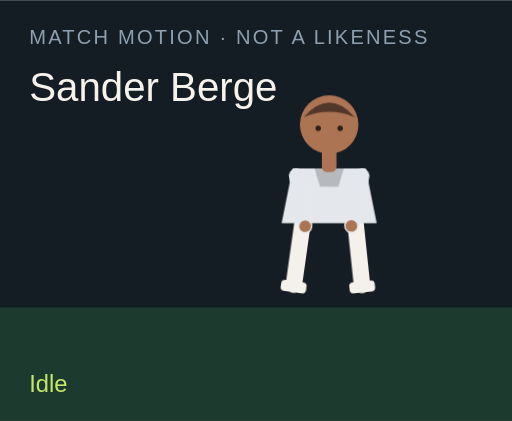
t = 0.00 s
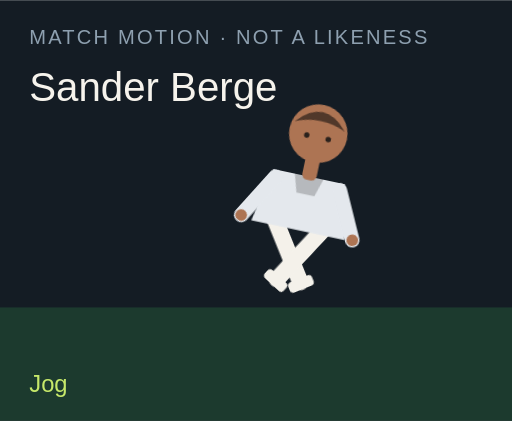
t = 1.50 s
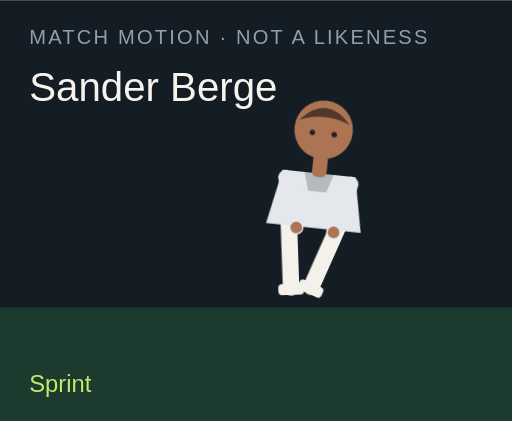
t = 3.00 s
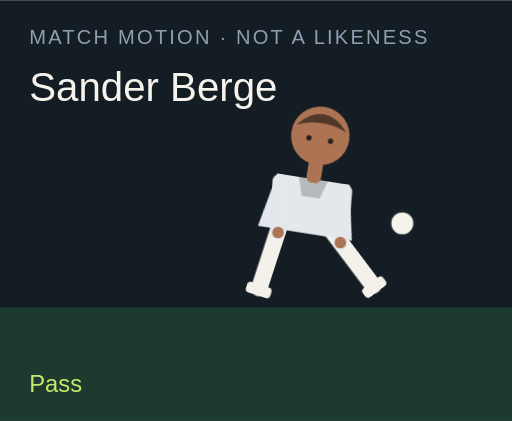
t = 4.50 s
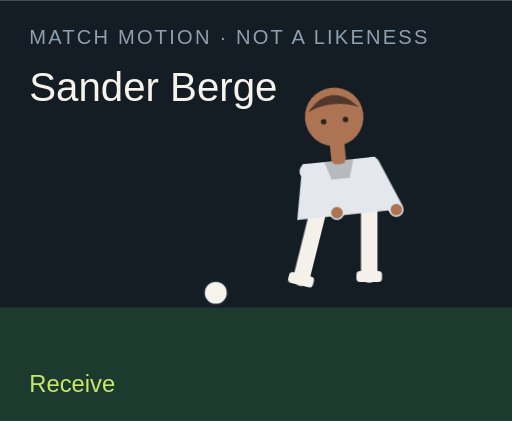
t = 6.00 s
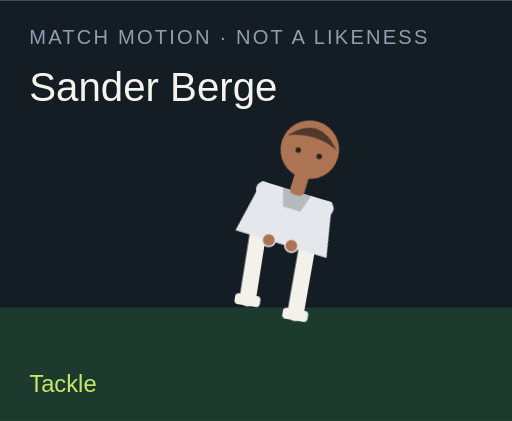
t = 7.50 s

The animated SVG that drew these frames (rendered in a browser with its animation timeline set to each time). Animation: 18 CSS @keyframes rules; one cycle of 9.00 s, repeats indefinitely.

<?xml version="1.0" encoding="UTF-8"?>
<svg xmlns="http://www.w3.org/2000/svg" viewBox="0 0 280 230" role="img">
  <style>@media (prefers-reduced-motion: reduce){animate,animateTransform{display:none}}</style>
  <rect width="280" height="230" fill="#141c24"/>
  <rect y="168" width="280" height="62" fill="#1c3a2e"/>
  <text x="16" y="24" fill="#8ea0b0" font-family="Arial,sans-serif" font-size="11" letter-spacing="1.2">MATCH MOTION · NOT A LIKENESS</text>
  <text x="16" y="55" fill="#f6f3ec" font-family="Impact,sans-serif" font-size="22">Sander Berge</text>
  <circle r="7" fill="#f6f3ec" stroke="#172028" stroke-width="2" id="motion-47804" cx="150" cy="160" opacity="0">
    
    
    
  </circle>
  <g transform="translate(132 40)">
    <g id="motion-47826" transform="rotate(0 48 90)">
      
      <g id="motion-47828" transform="translate(0 0)">
        
        <g transform="translate(34 78)"><g id="motion-47830" transform="rotate(8)"><path d="M0 0 V38" stroke="#f4f1ea" stroke-width="9" stroke-linecap="round"/><rect x="-7" y="36" width="14" height="6" rx="2" fill="#f4f1ea"/></g></g>
        <g transform="translate(62 78)"><g id="motion-47832" transform="rotate(-6)"><path d="M0 0 V38" stroke="#f4f1ea" stroke-width="9" stroke-linecap="round"/><rect x="-7" y="36" width="14" height="6" rx="2" fill="#f4f1ea"/></g></g>
        <path d="M28 52 h40 l6 30 H22 Z" fill="#e4e8ed"/>
        <path d="M40 52 h16 l-3 10 H43 Z" fill="#000" opacity=".2"/>
        <g transform="translate(30 56)"><g id="motion-47834" transform="rotate(-10)"><path d="M0 0 V28" stroke="#e4e8ed" stroke-width="8" stroke-linecap="round"/><circle cx="0" cy="28" r="3.2" fill="#ad7453"/></g></g>
        <g transform="translate(66 56)"><g id="motion-47836" transform="rotate(12)"><path d="M0 0 V28" stroke="#e4e8ed" stroke-width="8" stroke-linecap="round"/><circle cx="0" cy="28" r="3.2" fill="#ad7453"/></g></g>
        <rect x="44" y="40" width="8" height="14" rx="3" fill="#ad7453"/>
        <circle cx="48" cy="28" r="16" fill="#ad7453"/>
        <path d="M34 24 Q48 8 62 24 Q48 18 34 24" fill="#51382a"/>
        <circle cx="42" cy="30" r="1.5" fill="#2a211c"/><circle cx="54" cy="30" r="1.5" fill="#2a211c"/>
      </g>
    </g>
  </g>
  <text x="16" y="214" fill="#c6e86a" font-family="Arial,sans-serif" font-size="13" opacity="1" id="motion-47808">Idle</text><text x="16" y="214" fill="#c6e86a" font-family="Arial,sans-serif" font-size="13" opacity="0" id="motion-47810">Jog</text><text x="16" y="214" fill="#c6e86a" font-family="Arial,sans-serif" font-size="13" opacity="0" id="motion-47812">Sprint</text><text x="16" y="214" fill="#c6e86a" font-family="Arial,sans-serif" font-size="13" opacity="0" id="motion-47814">Dribble</text><text x="16" y="214" fill="#c6e86a" font-family="Arial,sans-serif" font-size="13" opacity="0" id="motion-47816">Pass</text><text x="16" y="214" fill="#c6e86a" font-family="Arial,sans-serif" font-size="13" opacity="0" id="motion-47818">Shoot</text><text x="16" y="214" fill="#c6e86a" font-family="Arial,sans-serif" font-size="13" opacity="0" id="motion-47820">Receive</text><text x="16" y="214" fill="#c6e86a" font-family="Arial,sans-serif" font-size="13" opacity="0" id="motion-47822">Tackle</text><text x="16" y="214" fill="#c6e86a" font-family="Arial,sans-serif" font-size="13" opacity="0" id="motion-47824">Arms wide</text>
<style>@keyframes track-47805{0%{cx:150px}11.1%{cx:156px}22.2%{cx:164px}33.300000000000004%{cx:142px}44.4%{cx:190px}55.60000000000001%{cx:250px}66.7%{cx:118px}77.8%{cx:150px}88.9%{cx:150px}100%{cx:150px}}@keyframes track-47806{0%{cy:160px}11.1%{cy:158px}22.2%{cy:154px}33.300000000000004%{cy:156px}44.4%{cy:148px}55.60000000000001%{cy:96px}66.7%{cy:160px}77.8%{cy:160px}88.9%{cy:160px}100%{cy:160px}}@keyframes track-47807{0%{opacity:0}11.1%{opacity:0}22.2%{opacity:0}33.300000000000004%{opacity:1}44.4%{opacity:1}55.60000000000001%{opacity:1}66.7%{opacity:1}77.8%{opacity:0}88.9%{opacity:0}100%{opacity:0}}@keyframes track-47809{0%{opacity:1}11.1%{opacity:0}22.2%{opacity:0}33.300000000000004%{opacity:0}44.4%{opacity:0}55.60000000000001%{opacity:0}66.7%{opacity:0}77.8%{opacity:0}88.9%{opacity:0}100%{opacity:1}}@keyframes track-47811{0%{opacity:0}11.1%{opacity:1}22.2%{opacity:0}33.300000000000004%{opacity:0}44.4%{opacity:0}55.60000000000001%{opacity:0}66.7%{opacity:0}77.8%{opacity:0}88.9%{opacity:0}100%{opacity:0}}@keyframes track-47813{0%{opacity:0}11.1%{opacity:0}22.2%{opacity:1}33.300000000000004%{opacity:0}44.4%{opacity:0}55.60000000000001%{opacity:0}66.7%{opacity:0}77.8%{opacity:0}88.9%{opacity:0}100%{opacity:0}}@keyframes track-47815{0%{opacity:0}11.1%{opacity:0}22.2%{opacity:0}33.300000000000004%{opacity:1}44.4%{opacity:0}55.60000000000001%{opacity:0}66.7%{opacity:0}77.8%{opacity:0}88.9%{opacity:0}100%{opacity:0}}@keyframes track-47817{0%{opacity:0}11.1%{opacity:0}22.2%{opacity:0}33.300000000000004%{opacity:0}44.4%{opacity:1}55.60000000000001%{opacity:0}66.7%{opacity:0}77.8%{opacity:0}88.9%{opacity:0}100%{opacity:0}}@keyframes track-47819{0%{opacity:0}11.1%{opacity:0}22.2%{opacity:0}33.300000000000004%{opacity:0}44.4%{opacity:0}55.60000000000001%{opacity:1}66.7%{opacity:0}77.8%{opacity:0}88.9%{opacity:0}100%{opacity:0}}@keyframes track-47821{0%{opacity:0}11.1%{opacity:0}22.2%{opacity:0}33.300000000000004%{opacity:0}44.4%{opacity:0}55.60000000000001%{opacity:0}66.7%{opacity:1}77.8%{opacity:0}88.9%{opacity:0}100%{opacity:0}}@keyframes track-47823{0%{opacity:0}11.1%{opacity:0}22.2%{opacity:0}33.300000000000004%{opacity:0}44.4%{opacity:0}55.60000000000001%{opacity:0}66.7%{opacity:0}77.8%{opacity:1}88.9%{opacity:0}100%{opacity:0}}@keyframes track-47825{0%{opacity:0}11.1%{opacity:0}22.2%{opacity:0}33.300000000000004%{opacity:0}44.4%{opacity:0}55.60000000000001%{opacity:0}66.7%{opacity:0}77.8%{opacity:0}88.9%{opacity:1}100%{opacity:0}}@keyframes track-47827{0%{transform:rotate(0deg)}11.1%{transform:rotate(8deg)}22.2%{transform:rotate(16deg)}33.300000000000004%{transform:rotate(6deg)}44.4%{transform:rotate(4deg)}55.60000000000001%{transform:rotate(14deg)}66.7%{transform:rotate(-6deg)}77.8%{transform:rotate(34deg)}88.9%{transform:rotate(0deg)}100%{transform:rotate(0deg)}}@keyframes track-47829{0%{transform:translate(0px,0px)}11.1%{transform:translate(0px,-3px)}22.2%{transform:translate(0px,-6px)}33.300000000000004%{transform:translate(0px,-2px)}44.4%{transform:translate(0px,2px)}55.60000000000001%{transform:translate(0px,-4px)}66.7%{transform:translate(0px,1px)}77.8%{transform:translate(0px,10px)}88.9%{transform:translate(0px,-8px)}100%{transform:translate(0px,0px)}}@keyframes track-47831{0%{transform:rotate(8deg)}11.1%{transform:rotate(-26deg)}22.2%{transform:rotate(-42deg)}33.300000000000004%{transform:rotate(-8deg)}44.4%{transform:rotate(6deg)}55.60000000000001%{transform:rotate(12deg)}66.7%{transform:rotate(20deg)}77.8%{transform:rotate(-8deg)}88.9%{transform:rotate(-8deg)}100%{transform:rotate(8deg)}}@keyframes track-47833{0%{transform:rotate(-6deg)}11.1%{transform:rotate(24deg)}22.2%{transform:rotate(38deg)}33.300000000000004%{transform:rotate(18deg)}44.4%{transform:rotate(-38deg)}55.60000000000001%{transform:rotate(-54deg)}66.7%{transform:rotate(6deg)}77.8%{transform:rotate(-22deg)}88.9%{transform:rotate(8deg)}100%{transform:rotate(-6deg)}}@keyframes track-47835{0%{transform:rotate(-10deg)}11.1%{transform:rotate(24deg)}22.2%{transform:rotate(36deg)}33.300000000000004%{transform:rotate(-18deg)}44.4%{transform:rotate(10deg)}55.60000000000001%{transform:rotate(-24deg)}66.7%{transform:rotate(-30deg)}77.8%{transform:rotate(12deg)}88.9%{transform:rotate(-58deg)}100%{transform:rotate(-10deg)}}@keyframes track-47837{0%{transform:rotate(12deg)}11.1%{transform:rotate(-20deg)}22.2%{transform:rotate(-32deg)}33.300000000000004%{transform:rotate(14deg)}44.4%{transform:rotate(-26deg)}55.60000000000001%{transform:rotate(18deg)}66.7%{transform:rotate(-22deg)}77.8%{transform:rotate(-6deg)}88.9%{transform:rotate(58deg)}100%{transform:rotate(12deg)}}@media(prefers-reduced-motion:no-preference){#motion-47804{animation:track-47805 9s linear infinite both,track-47806 9s linear infinite both,track-47807 9s steps(1,end) infinite both}#motion-47808{animation:track-47809 9s steps(1,end) infinite both}#motion-47810{animation:track-47811 9s steps(1,end) infinite both}#motion-47812{animation:track-47813 9s steps(1,end) infinite both}#motion-47814{animation:track-47815 9s steps(1,end) infinite both}#motion-47816{animation:track-47817 9s steps(1,end) infinite both}#motion-47818{animation:track-47819 9s steps(1,end) infinite both}#motion-47820{animation:track-47821 9s steps(1,end) infinite both}#motion-47822{animation:track-47823 9s steps(1,end) infinite both}#motion-47824{animation:track-47825 9s steps(1,end) infinite both}#motion-47826{animation:track-47827 9s linear infinite both}#motion-47828{animation:track-47829 9s linear infinite both}#motion-47830{animation:track-47831 9s linear infinite both}#motion-47832{animation:track-47833 9s linear infinite both}#motion-47834{animation:track-47835 9s linear infinite both}#motion-47836{animation:track-47837 9s linear infinite both}}</style></svg>
